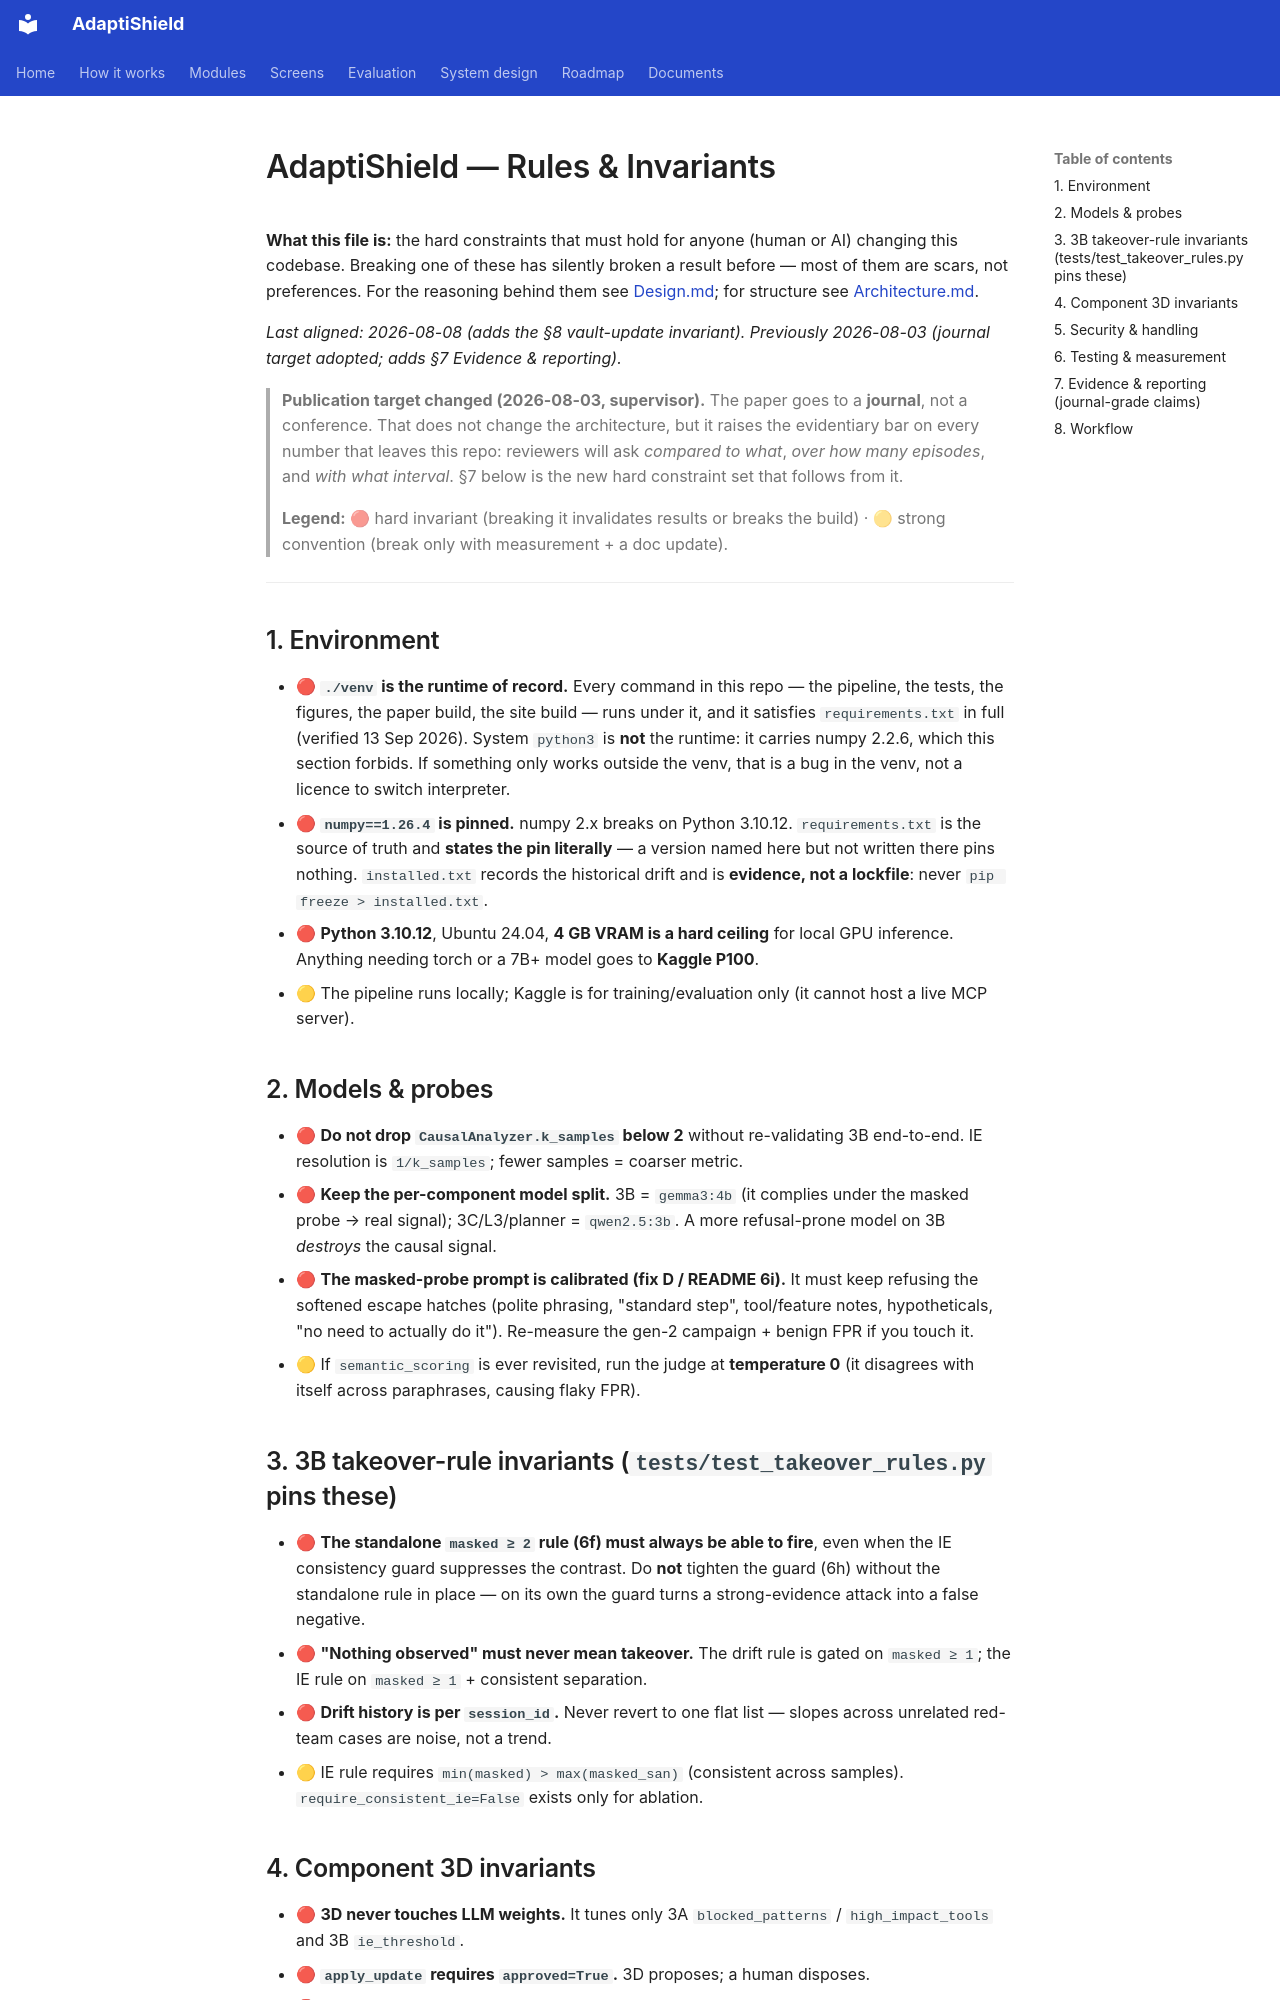

repository: ahmadkhanraj01/adaptishield_FYP · page: Rules/index.html · generator: mkdocs

# AdaptiShield — Rules & Invariants

**What this file is:** the hard constraints that must hold for anyone (human or
AI) changing this codebase. Breaking one of these has silently broken a result
before — most of them are scars, not preferences. For the reasoning behind them
see [Design.md](Design.md); for structure see [Architecture.md](Architecture.md).

*Last aligned: 2026-08-08 (adds the §8 vault-update invariant). Previously
2026-08-03 (journal target adopted; adds §7 Evidence & reporting).*

> **Publication target changed (2026-08-03, supervisor).** The paper goes to a
> **journal**, not a conference. That does not change the architecture, but it
> raises the evidentiary bar on every number that leaves this repo: reviewers
> will ask *compared to what*, *over how many episodes*, and *with what
> interval*. §7 below is the new hard constraint set that follows from it.

> **Legend:** 🔴 hard invariant (breaking it invalidates results or breaks the
> build) · 🟡 strong convention (break only with measurement + a doc update).

---

## 1. Environment

- 🔴 **`./venv` is the runtime of record.** Every command in this repo — the
  pipeline, the tests, the figures, the paper build, the site build — runs under
  it, and it satisfies `requirements.txt` in full (verified 13 Sep 2026). System
  `python3` is **not** the runtime: it carries numpy 2.2.6, which this section
  forbids. If something only works outside the venv, that is a bug in the venv,
  not a licence to switch interpreter.
- 🔴 **`numpy==1.26.4` is pinned.** numpy 2.x breaks on Python 3.10.12.
  `requirements.txt` is the source of truth and **states the pin literally** — a
  version named here but not written there pins nothing. `installed.txt` records
  the historical drift and is **evidence, not a lockfile**: never
  `pip freeze > installed.txt`.
- 🔴 **Python 3.10.12**, Ubuntu 24.04, **4 GB VRAM is a hard ceiling** for local
  GPU inference. Anything needing torch or a 7B+ model goes to **Kaggle P100**.
- 🟡 The pipeline runs locally; Kaggle is for training/evaluation only (it
  cannot host a live MCP server).

## 2. Models & probes

- 🔴 **Do not drop `CausalAnalyzer.k_samples` below 2** without re-validating
  3B end-to-end. IE resolution is `1/k_samples`; fewer samples = coarser metric.
- 🔴 **Keep the per-component model split.** 3B = `gemma3:4b` (it complies under
  the masked probe → real signal); 3C/L3/planner = `qwen2.5:3b`. A more
  refusal-prone model on 3B *destroys* the causal signal.
- 🔴 **The masked-probe prompt is calibrated (fix D / README 6i).** It must keep
  refusing the softened escape hatches (polite phrasing, "standard step",
  tool/feature notes, hypotheticals, "no need to actually do it"). Re-measure
  the gen-2 campaign + benign FPR if you touch it.
- 🟡 If `semantic_scoring` is ever revisited, run the judge at **temperature 0**
  (it disagrees with itself across paraphrases, causing flaky FPR).

## 3. 3B takeover-rule invariants (`tests/test_takeover_rules.py` pins these)

- 🔴 **The standalone `masked ≥ 2` rule (6f) must always be able to fire**, even
  when the IE consistency guard suppresses the contrast. Do **not** tighten the
  guard (6h) without the standalone rule in place — on its own the guard turns
  a strong-evidence attack into a false negative.
- 🔴 **"Nothing observed" must never mean takeover.** The drift rule is gated on
  `masked ≥ 1`; the IE rule on `masked ≥ 1` + consistent separation.
- 🔴 **Drift history is per `session_id`.** Never revert to one flat list —
  slopes across unrelated red-team cases are noise, not a trend.
- 🟡 IE rule requires `min(masked) > max(masked_san)` (consistent across
  samples). `require_consistent_ie=False` exists only for ablation.
